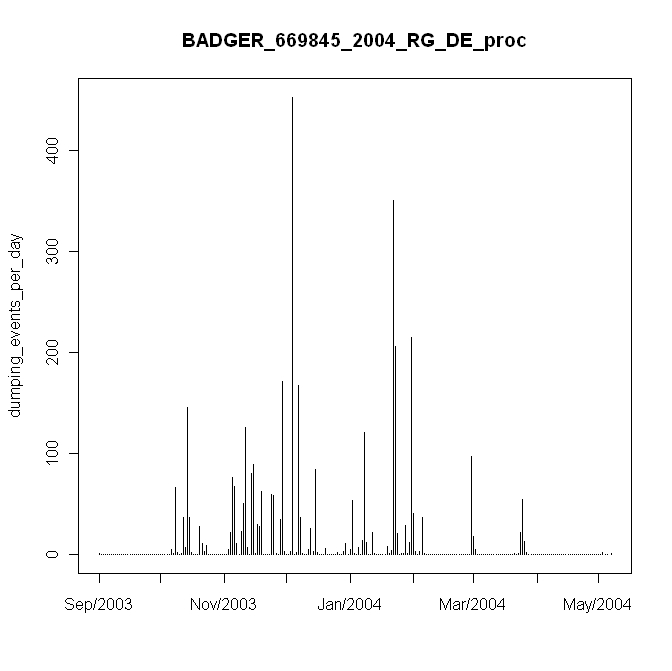

Data behind this chart, as committed beside it:
#, date, daily_events, in, mm
1, 9/26/2003, 1, 0.01, 0.2
2, 9/27/2003, 0, 0, 0
3, 9/28/2003, 0, 0, 0
4, 9/29/2003, 0, 0, 0
5, 9/30/2003, 0, 0, 0
6, 10/1/2003, 0, 0, 0
7, 10/2/2003, 0, 0, 0
8, 10/3/2003, 0, 0, 0
9, 10/4/2003, 0, 0, 0
10, 10/5/2003, 0, 0, 0
11, 10/6/2003, 0, 0, 0
12, 10/7/2003, 0, 0, 0
13, 10/8/2003, 0, 0, 0
14, 10/9/2003, 0, 0, 0
15, 10/10/2003, 0, 0, 0
16, 10/11/2003, 0, 0, 0
17, 10/12/2003, 0, 0, 0
18, 10/13/2003, 0, 0, 0
19, 10/14/2003, 0, 0, 0
20, 10/15/2003, 0, 0, 0
21, 10/16/2003, 0, 0, 0
22, 10/17/2003, 0, 0, 0
23, 10/18/2003, 0, 0, 0
24, 10/19/2003, 0, 0, 0
25, 10/20/2003, 0, 0, 0
26, 10/21/2003, 0, 0, 0
27, 10/22/2003, 0, 0, 0
28, 10/23/2003, 0, 0, 0
29, 10/24/2003, 0, 0, 0
30, 10/25/2003, 0, 0, 0
31, 10/26/2003, 0, 0, 0
32, 10/27/2003, 0, 0, 0
33, 10/28/2003, 0, 0, 0
34, 10/29/2003, 0, 0, 0
35, 10/30/2003, 0, 0, 0
36, 10/31/2003, 5, 0.05, 1
37, 11/1/2003, 1, 0.01, 0.2
38, 11/2/2003, 67, 0.67, 13.4
39, 11/3/2003, 2, 0.02, 0.4
40, 11/4/2003, 0, 0, 0
41, 11/5/2003, 1, 0.01, 0.2
42, 11/6/2003, 37, 0.37, 7.4
43, 11/7/2003, 7, 0.07, 1.4
44, 11/8/2003, 146, 1.46, 29.2
45, 11/9/2003, 37, 0.37, 7.4
46, 11/10/2003, 2, 0.02, 0.4
47, 11/11/2003, 0, 0, 0
48, 11/12/2003, 0, 0, 0
49, 11/13/2003, 0, 0, 0
50, 11/14/2003, 28, 0.28, 5.6
51, 11/15/2003, 11, 0.11, 2.2
52, 11/16/2003, 3, 0.03, 0.6
53, 11/17/2003, 9, 0.09, 1.8
54, 11/18/2003, 0, 0, 0
55, 11/19/2003, 0, 0, 0
56, 11/20/2003, 0, 0, 0
57, 11/21/2003, 0, 0, 0
58, 11/22/2003, 0, 0, 0
59, 11/23/2003, 0, 0, 0
60, 11/24/2003, 0, 0, 0
... 189 more rows
